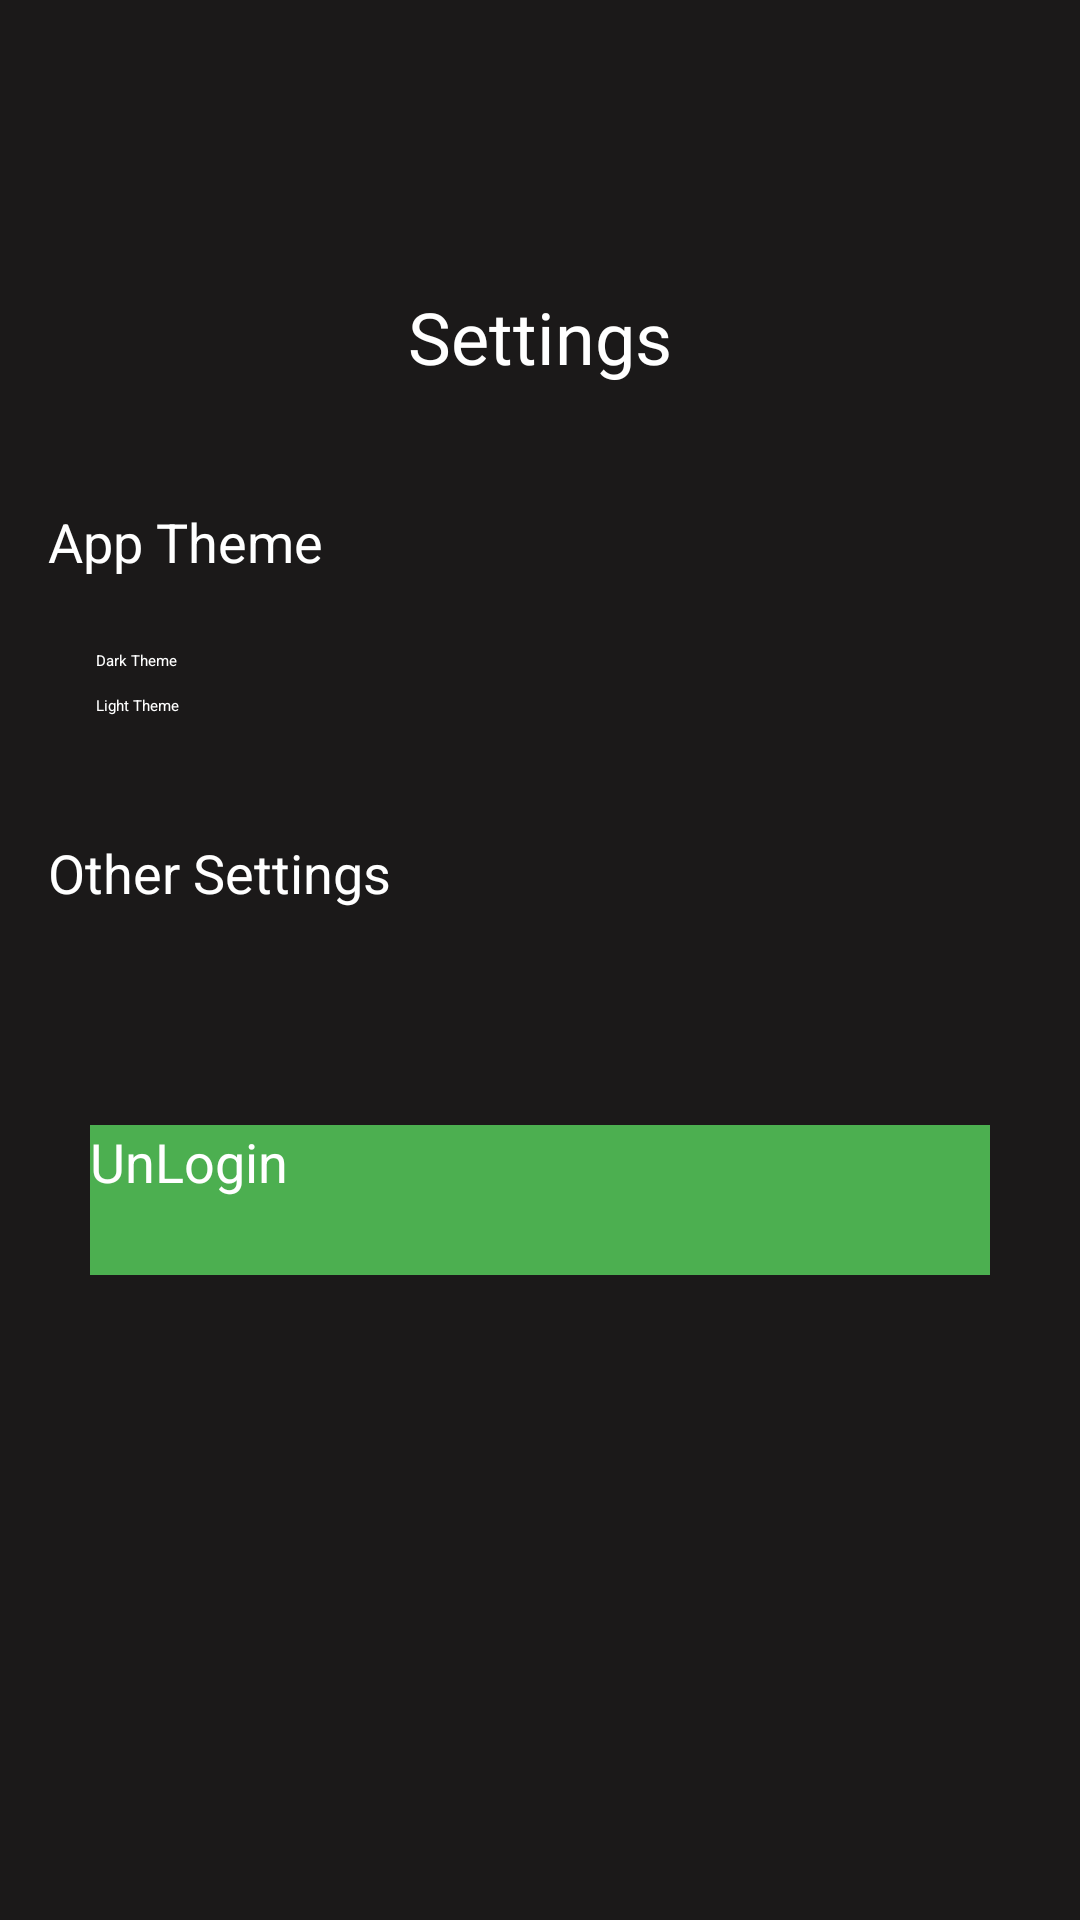

Write the Android layout XML for this screen, with the resource values it uses.
<!-- AndroidManifest.xml: application theme Theme.P -->
<!-- res/layout/activity_settings.xml -->
<?xml version="1.0" encoding="utf-8"?>
<androidx.constraintlayout.widget.ConstraintLayout
    xmlns:android="http://schemas.android.com/apk/res/android"
    xmlns:app="http://schemas.android.com/apk/res-auto"
    xmlns:tools="http://schemas.android.com/tools"
    android:id="@+id/main"
    android:layout_width="match_parent"
    android:layout_height="match_parent"
    android:background="#1B1919"
    android:padding="16dp"
    tools:context=".SettingsActivity">

    
    <ImageButton
        android:id="@+id/backButton"
        android:layout_width="40dp"
        android:layout_height="40dp"
        android:layout_marginTop="16dp"
        android:layout_marginStart="16dp"
        android:background="?attr/selectableItemBackgroundBorderless"
        android:src="@drawable/ic_arrow_back"
        app:layout_constraintStart_toStartOf="parent"
        app:layout_constraintTop_toTopOf="parent"
        app:tint="#FFFFFF" />

    
    <TextView
        android:id="@+id/settingsTitle"
        android:layout_width="wrap_content"
        android:layout_height="wrap_content"
        android:layout_marginTop="80dp"
        android:text="Settings"
        android:textColor="#FFFFFF"
        android:textSize="24sp"
        android:fontFamily="@font/urbanist_bold"
        app:layout_constraintEnd_toEndOf="parent"
        app:layout_constraintStart_toStartOf="parent"
        app:layout_constraintTop_toTopOf="parent" />

    
    <TextView
        android:id="@+id/themeTitle"
        android:layout_width="wrap_content"
        android:layout_height="wrap_content"
        android:layout_marginTop="40dp"
        android:text="App Theme"
        android:textColor="#FFFFFF"
        android:textSize="18sp"
        app:layout_constraintStart_toStartOf="parent"
        app:layout_constraintTop_toBottomOf="@+id/settingsTitle" />

    <RadioGroup
        android:id="@+id/themeRadioGroup"
        android:layout_width="match_parent"
        android:layout_height="wrap_content"
        android:layout_marginTop="16dp"
        app:layout_constraintTop_toBottomOf="@+id/themeTitle">

        <RadioButton
            android:id="@+id/darkTheme"
            android:layout_width="match_parent"
            android:layout_height="wrap_content"
            android:layout_marginStart="16dp"
            android:layout_marginTop="8dp"
            android:checked="true"
            android:text="Dark Theme"
            android:textColor="#FFFFFF" />

        <RadioButton
            android:id="@+id/lightTheme"
            android:layout_width="match_parent"
            android:layout_height="wrap_content"
            android:layout_marginStart="16dp"
            android:layout_marginTop="8dp"
            android:text="Light Theme"
            android:textColor="#FFFFFF" />
    </RadioGroup>

    
    <TextView
        android:id="@+id/otherSettingsTitle"
        android:layout_width="wrap_content"
        android:layout_height="wrap_content"
        android:layout_marginTop="40dp"
        android:text="Other Settings"
        android:textColor="#FFFFFF"
        android:textSize="18sp"
        app:layout_constraintStart_toStartOf="parent"
        app:layout_constraintTop_toBottomOf="@+id/themeRadioGroup" />

    <Switch
        android:id="@+id/notificationsSwitch"
        android:layout_width="match_parent"
        android:layout_height="wrap_content"
        android:layout_marginTop="16dp"
        android:layout_marginStart="16dp"
        android:text="Enable Notifications"
        android:textColor="#FFFFFF"
        app:layout_constraintTop_toBottomOf="@+id/otherSettingsTitle" />

    <Switch
        android:id="@+id/soundEffectsSwitch"
        android:layout_width="match_parent"
        android:layout_height="wrap_content"
        android:layout_marginTop="16dp"
        android:layout_marginStart="16dp"
        android:text="Sound Effects"
        android:textColor="#FFFFFF"
        app:layout_constraintTop_toBottomOf="@+id/notificationsSwitch" />

    
    <Button
        android:id="@+id/saveButton"
        android:layout_width="300dp"
        android:layout_height="50dp"
        android:layout_marginTop="40dp"
        android:background="#4CAF50"
        android:onClick="animm"
        android:text="UnLogin"
        android:textColor="#FFFFFF"
        android:textSize="18sp"
        app:layout_constraintEnd_toEndOf="parent"
        app:layout_constraintStart_toStartOf="parent"
        app:layout_constraintTop_toBottomOf="@+id/soundEffectsSwitch" />

</androidx.constraintlayout.widget.ConstraintLayout>
<!-- resources referenced by this layout -->
<resources>

</resources>
